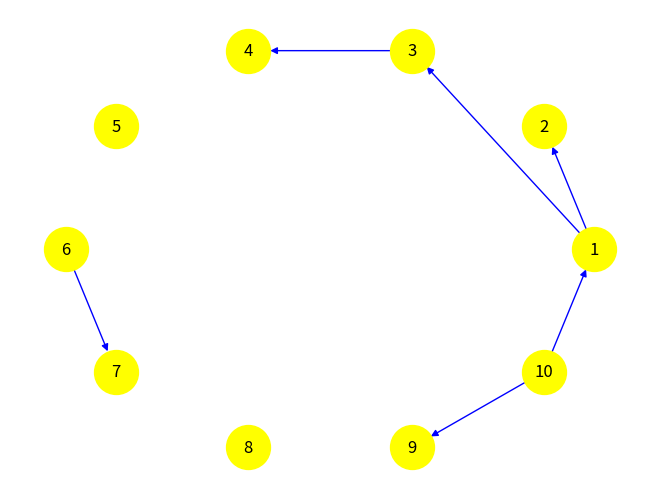

This chart was generated by the following Python code:
# 9/10/2020 - question 1 2 & 3
import numpy as np
import networkx as nx
import matplotlib.pyplot as plt

# nodes
N = (1, 2, 3, 4, 5, 6, 7, 8, 9, 10)
file = open("nodes_list.txt", 'w+')
np.savetxt("nodes_list.txt", N, fmt='%s')

# edges
E = np.array([(1, 2), (1, 3), (3, 4), (6, 7), (10, 1), (10, 9)])
file = open("edges_list.txt", 'w+')
np.savetxt("edges_list.txt", E, fmt='%s')

G = nx.DiGraph()
G.add_nodes_from(N)
G.add_edges_from(E)

#adding graph attributes
options = {'node_color': 'yellow','node_size': 1000,'edge_color': 'blue'}
nx.draw_circular(G, **options, with_labels=True)

plt.savefig("GRAPH_1.png")
plt.plot()
plt.show()
